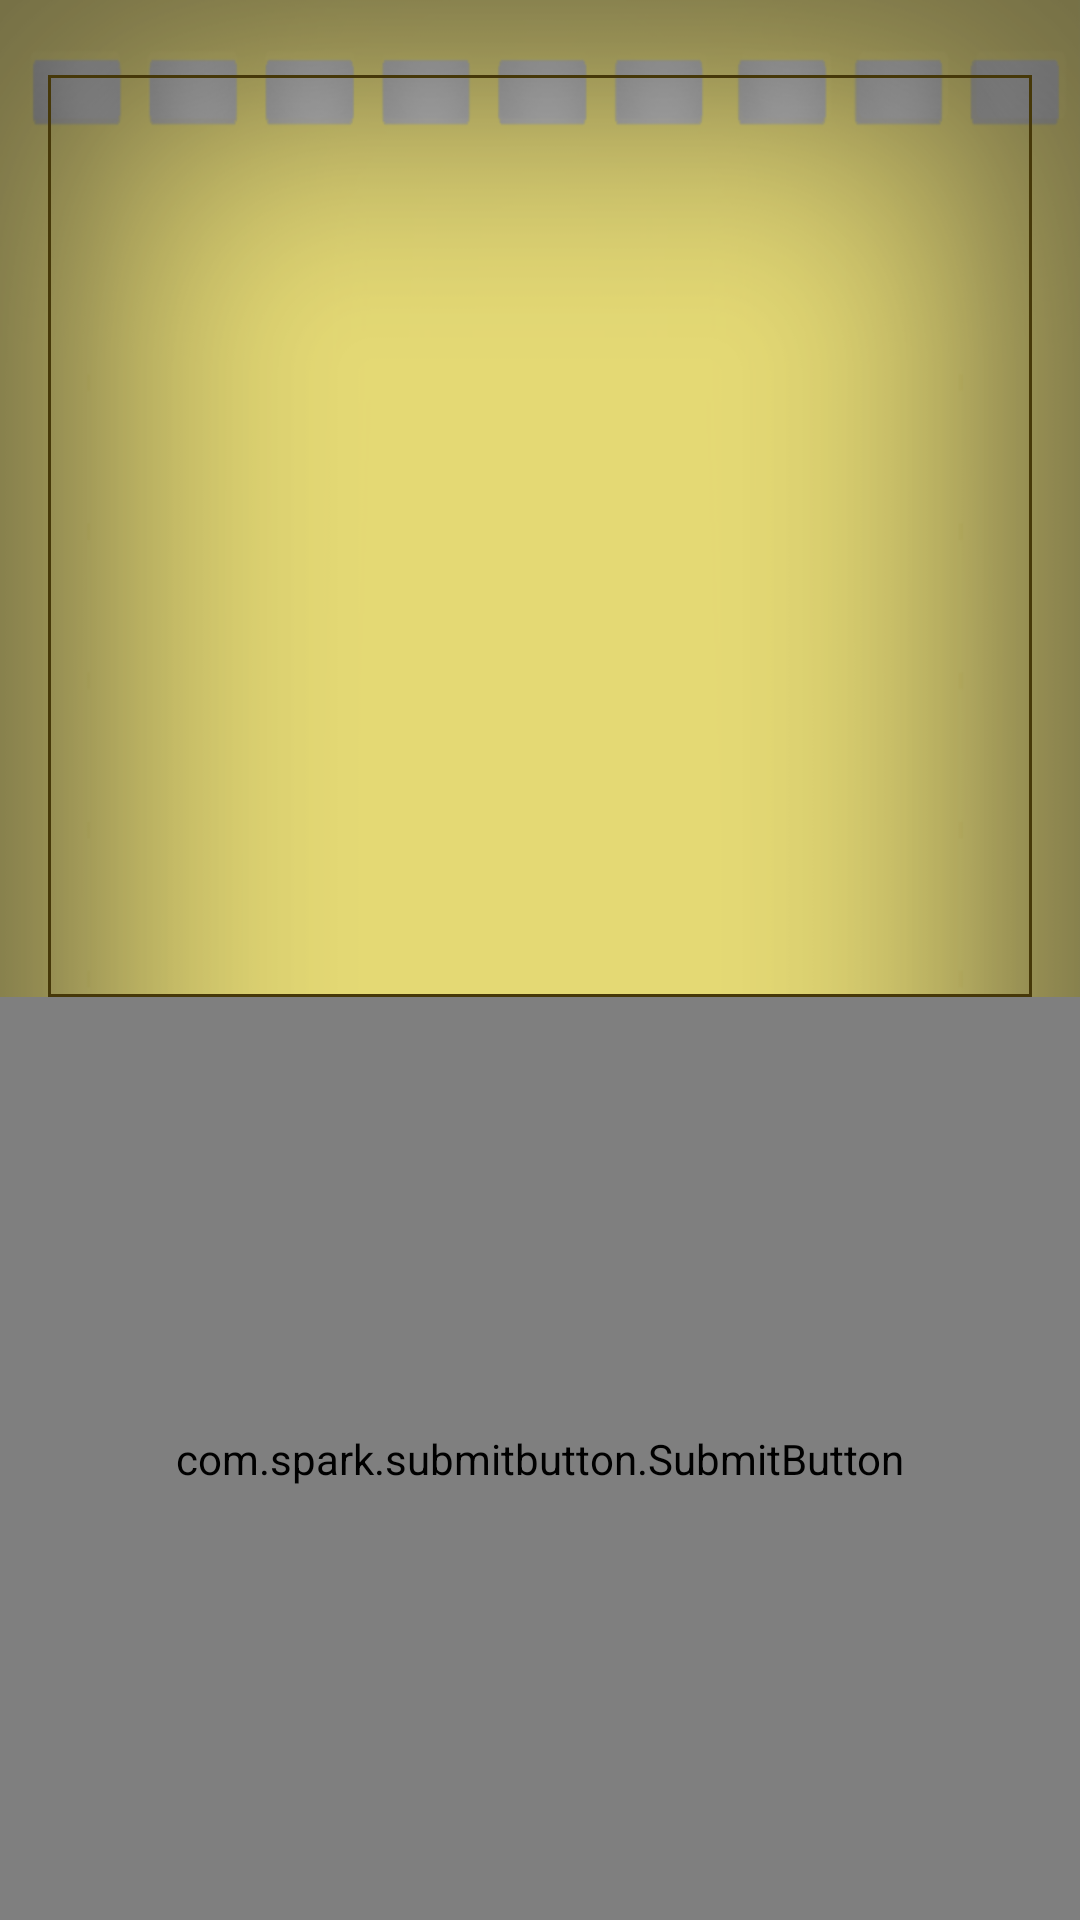

Write the Android layout XML for this screen, with the resource values it uses.
<!-- AndroidManifest.xml: application theme AppTheme -->
<!-- res/layout/submit_dialog.xml -->
<?xml version="1.0" encoding="utf-8"?>

<LinearLayout xmlns:android="http://schemas.android.com/apk/res/android"
    xmlns:app="http://schemas.android.com/apk/res-auto"
    android:orientation="vertical"
    android:layout_width="@dimen/dialog_size"
    android:layout_height="@dimen/dialog_size"
    android:weightSum="2"
    android:background="@drawable/backgroundactivity">

    <EditText
        android:id="@+id/insert_name"
        android:layout_width="match_parent"
        android:layout_height="0dp"
        android:layout_weight="1"
        android:layout_gravity="center"
        android:textAlignment="center"
        android:background="@drawable/edittextstyle"
        android:layout_marginLeft="@dimen/activity_vertical_margin"
        android:layout_marginRight="@dimen/activity_vertical_margin"
        android:layout_marginTop="@dimen/main_margin_top"/>

    <com.spark.submitbutton.SubmitButton
        android:id="@+id/submit_button"
        android:layout_width="match_parent"
        android:layout_height="0dp"
        android:layout_weight="1"
        android:text="Submit"
        android:textColor="@color/gray"
        android:layout_gravity="center"
        app:sub_btn_background="@color/white"
        app:sub_btn_duration="3000"
        app:sub_btn_line_color="@color/lineYellow"
        app:sub_btn_ripple_color="@color/lineYellow"
        app:sub_btn_tick_color="@color/white"/>

</LinearLayout>
<!-- resources referenced by this layout -->
<resources>
  <color name="lineYellow">#FFFF00</color>
  <dimen name="activity_vertical_margin">16dp</dimen>
  <dimen name="dialog_size">300dp</dimen>
  <dimen name="main_margin_top">25dp</dimen>
  <!-- drawable backgroundactivity: png bitmap (drawable, 78540 bytes) -->
  <!-- drawable edittextstyle (drawable) -->
  <?xml version="1.0" encoding="utf-8" ?>
  
  
  <shape xmlns:android="http://schemas.android.com/apk/res/android">
      <stroke
          android:width="1dp"
          android:color="#463809" />
      <padding
          android:bottom="10dp"
          android:left="10dp"
          android:right="10dp"
          android:top="10dp" />
  </shape>
  <style name="AppTheme" parent="Theme.AppCompat.Light.NoActionBar">
          
          <item name="colorPrimary">@color/colorPrimary</item>
          <item name="colorPrimaryDark">@color/colorPrimaryDark</item>
          <item name="colorAccent">@color/colorAccent</item>
  
          
          <item name="windowNoTitle">true</item>
          <item name="windowActionBar">false</item>
          <item name="android:windowFullscreen">true</item>
          <item name="android:windowContentOverlay">@null</item>
      </style>
  <color name="colorPrimary">#3F51B5</color>
  <color name="colorPrimaryDark">#303F9F</color>
  <color name="colorAccent">#FF4081</color>
  <!-- not gathered from this repository: default colours our renderer supplied (Android Studio template values) -->
  <color name="white">#FFFFFFFF</color>
</resources>
